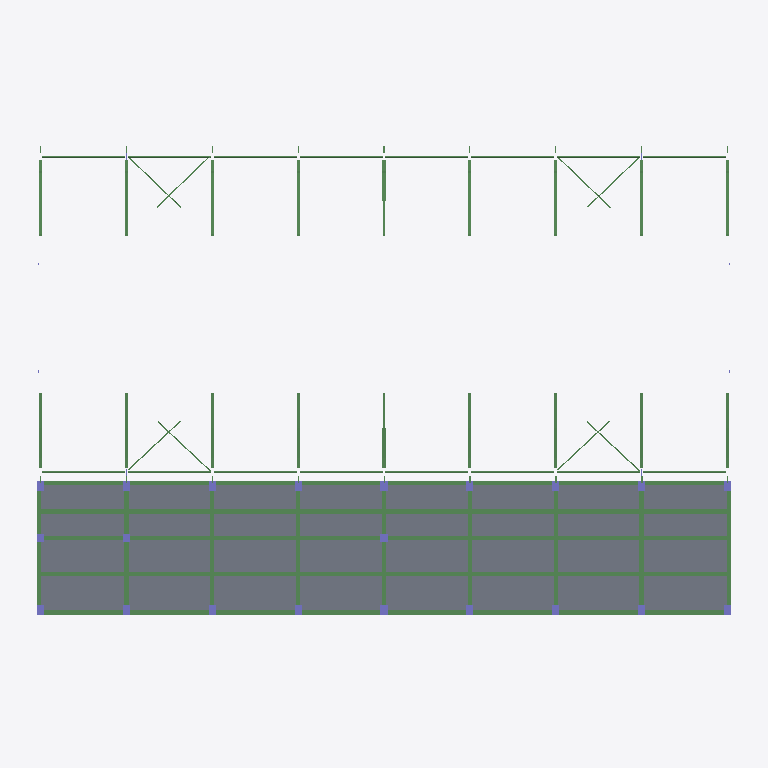
Plan cut of the same IFC building model at storey '8.000' (level 8.00 m, cut at 9.40 m), seen from above with north up, elements coloured by IFC class: 109 beams (green), 21 columns (violet), 1 slab (grey). Cut surfaces are drawn darker.
Extent 49.7 m × 35.0 m × 20.4 m (x, y, z). Storeys (5): 0.000 at 0.00 m; 3.5 at 3.50 m; 6.424 at 6.42 m; 8.000 at 8.00 m; 9.3 at 9.30 m. Elements (578): 314 IfcBeam, 135 IfcColumn, 75 IfcSlab, 54 IfcBuildingElementProxy.

HEADER;
FILE_DESCRIPTION(('ViewDefinition [CoordinationView_V2.0]'),'2;1');
FILE_NAME('项目编号','2026-06-23T16:20:32',(''),(''),'The EXPRESS Data Manager Version 5.02.0100.07 : ','20190327_2315(x64) - Exporter 20.0.0.377 - 备用 UI','');
FILE_SCHEMA(('IFC2X3'));
ENDSEC;
DATA;
#105=IFCPROJECT('1B01Hnzmj8d8KLU5nJKLBZ',#41,'项目编号',$,$,'项目名称','项目状态',(#97),#92);
#36893=IFCSITE('1B01Hnzmj8d8KLU5nJKLBX',#41,'Default',$,$,#36890,$,$,.ELEMENT.,(39,54,57,601318),(116,25,58,795166),0.0,$,$);
#115=IFCBUILDING('1B01Hnzmj8d8KLU5nJKLBY',#41,'',$,$,#32,$,'',.ELEMENT.,$,$,$);
#124=IFCBUILDINGSTOREY('1B01Hnzmj8d8KLU5oihgn0',#41,'0.000',$,'标高:正负零标高',#122,$,'0.000',.ELEMENT.,3.553585E-10);
#130=IFCBUILDINGSTOREY('1B01Hnzmj8d8KLU5oigEX7',#41,'3.5',$,'标高:正负零标高',#129,$,'3.5',.ELEMENT.,3500.0);
#136=IFCBUILDINGSTOREY('1B01Hnzmj8d8KLU5oigEXn',#41,'6.424',$,'标高:正负零标高',#135,$,'6.424',.ELEMENT.,6424.0);
#142=IFCBUILDINGSTOREY('1B01Hnzmj8d8KLU5oigEX8',#41,'8.000',$,'标高:正负零标高',#141,$,'8.000',.ELEMENT.,8000.0);
#148=IFCBUILDINGSTOREY('1B01Hnzmj8d8KLU5oigOa3',#41,'9.3',$,'标高:正负零标高',#147,$,'9.3',.ELEMENT.,9300.0);
#11037=IFCSLAB('1FNJps0tDBAfeWmC3cYhTG',#41,'楼板:结构楼层板:553647',$,'楼板:结构楼层板',#11019,#11035,'553647',.FLOOR.);
#10077=IFCBEAM('1FNJps0tDBAfeWmC3cYgjx',#41,'混凝土-矩形梁:300x900:552580',$,'混凝土-矩形梁:300x900',#10055,#10075,'552580');
#9008=IFCBEAM('1FNJps0tDBAfeWmC3cYgYB',#41,'混凝土-矩形梁:300x900:552308',$,'混凝土-矩形梁:300x900',#9007,#9002,'552308');
#8369=IFCBEAM('1FNJps0tDBAfeWmC3cYgYZ',#41,'混凝土-矩形梁:300x900:552284',$,'混凝土-矩形梁:300x900',#8347,#8367,'552284');
#8415=IFCBEAM('1FNJps0tDBAfeWmC3cYgYX',#41,'混凝土-矩形梁:300x900:552286',$,'混凝土-矩形梁:300x900',#8393,#8413,'552286');
#8556=IFCBEAM('1FNJps0tDBAfeWmC3cYgYT',#41,'混凝土-矩形梁:300x900:552290',$,'混凝土-矩形梁:300x900',#8534,#8554,'552290');
#9985=IFCBEAM('1FNJps0tDBAfeWmC3cYglF',#41,'混凝土-矩形梁:300x900:552496',$,'混凝土-矩形梁:300x900',#9963,#9983,'552496');
#10031=IFCBEAM('1FNJps0tDBAfeWmC3cYgkh',#41,'混凝土-矩形梁:300x900:552532',$,'混凝土-矩形梁:300x900',#10009,#10029,'552532');
#8312=IFCBEAM('1FNJps0tDBAfeWmC3cYgYb',#41,'混凝土-矩形梁:300x900:552282',$,'混凝土-矩形梁:300x900',#8311,#8306,'552282');
#8499=IFCBEAM('1FNJps0tDBAfeWmC3cYgYV',#41,'混凝土-矩形梁:300x900:552288',$,'混凝土-矩形梁:300x900',#8498,#8493,'552288');
#9847=IFCBEAM('1FNJps0tDBAfeWmC3cYgWy',#41,'混凝土-矩形梁:300x600:552387',$,'混凝土-矩形梁:300x600',#9825,#9845,'552387');
#10261=IFCBEAM('1FNJps0tDBAfeWmC3cYghf',#41,'混凝土-矩形梁:300x600:552726',$,'混凝土-矩形梁:300x600',#10239,#10259,'552726');
#9479=IFCBEAM('1FNJps0tDBAfeWmC3cYgXt',#41,'混凝土-矩形梁:300x600:552328',$,'混凝土-矩形梁:300x600',#9457,#9477,'552328');
#9525=IFCBEAM('1FNJps0tDBAfeWmC3cYgXr',#41,'混凝土-矩形梁:300x600:552330',$,'混凝土-矩形梁:300x600',#9503,#9523,'552330');
#10123=IFCBEAM('1FNJps0tDBAfeWmC3cYgif',#41,'混凝土-矩形梁:300x600:552662',$,'混凝土-矩形梁:300x600',#10101,#10121,'552662');
#10169=IFCBEAM('1FNJps0tDBAfeWmC3cYgiM',#41,'混凝土-矩形梁:300x600:552681',$,'混凝土-矩形梁:300x600',#10147,#10167,'552681');
#9433=IFCBEAM('1FNJps0tDBAfeWmC3cYgXv',#41,'混凝土-矩形梁:300x600:552326',$,'混凝土-矩形梁:300x600',#9411,#9431,'552326');
#10215=IFCBEAM('1FNJps0tDBAfeWmC3cYghw',#41,'混凝土-矩形梁:300x600:552709',$,'混凝土-矩形梁:300x600',#10193,#10213,'552709');
#8602=IFCBEAM('1FNJps0tDBAfeWmC3cYgYR',#41,'混凝土-矩形梁:300x600:552292',$,'混凝土-矩形梁:300x600',#8580,#8600,'552292');
#8648=IFCBEAM('1FNJps0tDBAfeWmC3cYgYP',#41,'混凝土-矩形梁:300x600:552294',$,'混凝土-矩形梁:300x600',#8626,#8646,'552294');
#8694=IFCBEAM('1FNJps0tDBAfeWmC3cYgYN',#41,'混凝土-矩形梁:300x600:552296',$,'混凝土-矩形梁:300x600',#8672,#8692,'552296');
#8832=IFCBEAM('1FNJps0tDBAfeWmC3cYgYH',#41,'混凝土-矩形梁:300x600:552302',$,'混凝土-矩形梁:300x600',#8810,#8830,'552302');
#8878=IFCBEAM('1FNJps0tDBAfeWmC3cYgYF',#41,'混凝土-矩形梁:300x600:552304',$,'混凝土-矩形梁:300x600',#8856,#8876,'552304');
#8924=IFCBEAM('1FNJps0tDBAfeWmC3cYgYD',#41,'混凝土-矩形梁:300x600:552306',$,'混凝土-矩形梁:300x600',#8902,#8922,'552306');
#8740=IFCBEAM('1FNJps0tDBAfeWmC3cYgYL',#41,'混凝土-矩形梁:300x600:552298',$,'混凝土-矩形梁:300x600',#8718,#8738,'552298');
#8786=IFCBEAM('1FNJps0tDBAfeWmC3cYgYJ',#41,'混凝土-矩形梁:300x600:552300',$,'混凝土-矩形梁:300x600',#8764,#8784,'552300');
#9939=IFCBEAM('1FNJps0tDBAfeWmC3cYgW4',#41,'混凝土-矩形梁:300x600:552443',$,'混凝土-矩形梁:300x600',#9917,#9937,'552443');
#10445=IFCBEAM('1FNJps0tDBAfeWmC3cYggQ',#41,'混凝土-矩形梁:300x600:552805',$,'混凝土-矩形梁:300x600',#10423,#10443,'552805');
#10629=IFCBEAM('1FNJps0tDBAfeWmC3cYgg9',#41,'混凝土-矩形梁:300x600:552822',$,'混凝土-矩形梁:300x600',#10607,#10627,'552822');
#9617=IFCBEAM('1FNJps0tDBAfeWmC3cYgXn',#41,'混凝土-矩形梁:300x600:552334',$,'混凝土-矩形梁:300x600',#9595,#9615,'552334');
#9755=IFCBEAM('1FNJps0tDBAfeWmC3cYgXh',#41,'混凝土-矩形梁:300x600:552340',$,'混凝土-矩形梁:300x600',#9733,#9753,'552340');
#9801=IFCBEAM('1FNJps0tDBAfeWmC3cYgXf',#41,'混凝土-矩形梁:300x600:552342',$,'混凝土-矩形梁:300x600',#9779,#9799,'552342');
#10353=IFCBEAM('1FNJps0tDBAfeWmC3cYggU',#41,'混凝土-矩形梁:300x600:552801',$,'混凝土-矩形梁:300x600',#10331,#10351,'552801');
#10491=IFCBEAM('1FNJps0tDBAfeWmC3cYggF',#41,'混凝土-矩形梁:300x600:552816',$,'混凝土-矩形梁:300x600',#10469,#10489,'552816');
#10537=IFCBEAM('1FNJps0tDBAfeWmC3cYggD',#41,'混凝土-矩形梁:300x600:552818',$,'混凝土-矩形梁:300x600',#10515,#10535,'552818');
#9709=IFCBEAM('1FNJps0tDBAfeWmC3cYgXj',#41,'混凝土-矩形梁:300x600:552338',$,'混凝土-矩形梁:300x600',#9687,#9707,'552338');
#10399=IFCBEAM('1FNJps0tDBAfeWmC3cYggS',#41,'混凝土-矩形梁:300x600:552803',$,'混凝土-矩形梁:300x600',#10377,#10397,'552803');
#10583=IFCBEAM('1FNJps0tDBAfeWmC3cYggB',#41,'混凝土-矩形梁:300x600:552820',$,'混凝土-矩形梁:300x600',#10561,#10581,'552820');
#9571=IFCBEAM('1FNJps0tDBAfeWmC3cYgXp',#41,'混凝土-矩形梁:300x600:552332',$,'混凝土-矩形梁:300x600',#9549,#9569,'552332');
#9663=IFCBEAM('1FNJps0tDBAfeWmC3cYgXl',#41,'混凝土-矩形梁:300x600:552336',$,'混凝土-矩形梁:300x600',#9641,#9661,'552336');
#10307=IFCBEAM('1FNJps0tDBAfeWmC3cYggW',#41,'混凝土-矩形梁:300x600:552799',$,'混凝土-矩形梁:300x600',#10285,#10305,'552799');
#9065=IFCBEAM('1FNJps0tDBAfeWmC3cYgY9',#41,'混凝土-矩形梁:300x600:552310',$,'混凝土-矩形梁:300x600',#9043,#9063,'552310');
#9111=IFCBEAM('1FNJps0tDBAfeWmC3cYgY7',#41,'混凝土-矩形梁:300x600:552312',$,'混凝土-矩形梁:300x600',#9089,#9109,'552312');
#9157=IFCBEAM('1FNJps0tDBAfeWmC3cYgY5',#41,'混凝土-矩形梁:300x600:552314',$,'混凝土-矩形梁:300x600',#9135,#9155,'552314');
#9295=IFCBEAM('1FNJps0tDBAfeWmC3cYgX$',#41,'混凝土-矩形梁:300x600:552320',$,'混凝土-矩形梁:300x600',#9273,#9293,'552320');
#9341=IFCBEAM('1FNJps0tDBAfeWmC3cYgXz',#41,'混凝土-矩形梁:300x600:552322',$,'混凝土-矩形梁:300x600',#9319,#9339,'552322');
#9387=IFCBEAM('1FNJps0tDBAfeWmC3cYgXx',#41,'混凝土-矩形梁:300x600:552324',$,'混凝土-矩形梁:300x600',#9365,#9385,'552324');
#9893=IFCBEAM('1FNJps0tDBAfeWmC3cYgWR',#41,'混凝土-矩形梁:300x600:552420',$,'混凝土-矩形梁:300x600',#9871,#9891,'552420');
#9203=IFCBEAM('1FNJps0tDBAfeWmC3cYgY3',#41,'混凝土-矩形梁:300x600:552316',$,'混凝土-矩形梁:300x600',#9181,#9201,'552316');
#9249=IFCBEAM('1FNJps0tDBAfeWmC3cYgY1',#41,'混凝土-矩形梁:300x600:552318',$,'混凝土-矩形梁:300x600',#9227,#9247,'552318');
#23188=IFCBEAM('0DKbCl2H58YvK$smTGuGtF',#41,'圆管梁:Φ121x5:599576',$,'圆管梁:Φ121x5',#23158,#23186,'599576');
#23296=IFCBEAM('0DKbCl2H58YvK$smTGuGtB',#41,'圆管梁:Φ121x5:599580',$,'圆管梁:Φ121x5',#23266,#23294,'599580');
#23350=IFCBEAM('0DKbCl2H58YvK$smTGuGt9',#41,'圆管梁:Φ121x5:599582',$,'圆管梁:Φ121x5',#23320,#23348,'599582');
#23404=IFCBEAM('0DKbCl2H58YvK$smTGuGtt',#41,'圆管梁:Φ121x5:599584',$,'圆管梁:Φ121x5',#23374,#23402,'599584');
#23512=IFCBEAM('0DKbCl2H58YvK$smTGuGtp',#41,'圆管梁:Φ121x5:599588',$,'圆管梁:Φ121x5',#23482,#23510,'599588');
#23458=IFCBEAM('0DKbCl2H58YvK$smTGuGtr',#41,'圆管梁:Φ121x5:599586',$,'圆管梁:Φ121x5',#23428,#23456,'599586');
#23620=IFCBEAM('0DKbCl2H58YvK$smTGuGt$',#41,'圆管梁:Φ121x5:599592',$,'圆管梁:Φ121x5',#23590,#23618,'599592');
#23566=IFCBEAM('0DKbCl2H58YvK$smTGuGtn',#41,'圆管梁:Φ121x5:599590',$,'圆管梁:Φ121x5',#23536,#23564,'599590');
#23674=IFCBEAM('0DKbCl2H58YvK$smTGuGtz',#41,'圆管梁:Φ121x5:599594',$,'圆管梁:Φ121x5',#23644,#23672,'599594');
#23728=IFCBEAM('0DKbCl2H58YvK$smTGuGtx',#41,'圆管梁:Φ121x5:599596',$,'圆管梁:Φ121x5',#23698,#23726,'599596');
#23836=IFCBEAM('0DKbCl2H58YvK$smTGuGtd',#41,'圆管梁:Φ121x5:599600',$,'圆管梁:Φ121x5',#23806,#23834,'599600');
#23782=IFCBEAM('0DKbCl2H58YvK$smTGuGtv',#41,'圆管梁:Φ121x5:599598',$,'圆管梁:Φ121x5',#23752,#23780,'599598');
#23890=IFCBEAM('0DKbCl2H58YvK$smTGuGtb',#41,'圆管梁:Φ121x5:599602',$,'圆管梁:Φ121x5',#23860,#23888,'599602');
#23944=IFCBEAM('0DKbCl2H58YvK$smTGuGtZ',#41,'圆管梁:Φ121x5:599604',$,'圆管梁:Φ121x5',#23914,#23942,'599604');
#23998=IFCBEAM('0DKbCl2H58YvK$smTGuGtX',#41,'圆管梁:Φ121x5:599606',$,'圆管梁:Φ121x5',#23968,#23996,'599606');
#23242=IFCBEAM('0DKbCl2H58YvK$smTGuGtD',#41,'圆管梁:Φ121x5:599578',$,'圆管梁:Φ121x5',#23212,#23240,'599578');
#15833=IFCBEAM('3B4dkAOQ5D2ex8Zp_j83Mq',#41,'变截面H型钢梁:H(600/450)X220X6X12:595087',$,'变截面H型钢梁:H(600/450)X220X6X12',#15832,#15823,'595087');
#16030=IFCBEAM('3B4dkAOQ5D2ex8Zp_j83Mi',#41,'变截面H型钢梁:H(600/450)X220X6X12:595095',$,'变截面H型钢梁:H(600/450)X220X6X12',#16029,#16020,'595095');
#11520=IFCBEAM('2iiYZ4UbHFtQTURwMyiW4P',#41,'变截面H型钢梁:H(600/450)X220X6X12:575426',$,'变截面H型钢梁:H(600/450)X220X6X12',#11519,#11510,'575426');
#14408=IFCBEAM('3B4dkAOQ5D2ex8Zp_j83AX',#41,'变截面H型钢梁:H(600/450)X220X6X12:594842',$,'变截面H型钢梁:H(600/450)X220X6X12',#14407,#14398,'594842');
#14883=IFCBEAM('3B4dkAOQ5D2ex8Zp_j83KW',#41,'变截面H型钢梁:H(600/450)X220X6X12:594971',$,'变截面H型钢梁:H(600/450)X220X6X12',#14882,#14873,'594971');
#15358=IFCBEAM('3B4dkAOQ5D2ex8Zp_j83Lk',#41,'变截面H型钢梁:H(600/450)X220X6X12:595029',$,'变截面H型钢梁:H(600/450)X220X6X12',#15357,#15348,'595029');
#16308=IFCBEAM('3B4dkAOQ5D2ex8Zp_j83No',#41,'变截面H型钢梁:H(600/450)X220X6X12:595145',$,'变截面H型钢梁:H(600/450)X220X6X12',#16307,#16298,'595145');
#16783=IFCBEAM('3B4dkAOQ5D2ex8Zp_j83Gu',#41,'变截面H型钢梁:H(600/450)X220X6X12:595203',$,'变截面H型钢梁:H(600/450)X220X6X12',#16782,#16773,'595203');
#17258=IFCBEAM('3B4dkAOQ5D2ex8Zp_j83G6',#41,'变截面H型钢梁:H(600/450)X220X6X12:595261',$,'变截面H型钢梁:H(600/450)X220X6X12',#17257,#17248,'595261');
#17733=IFCBEAM('3B4dkAOQ5D2ex8Zp_j83HC',#41,'变截面H型钢梁:H(600/450)X220X6X12:595319',$,'变截面H型钢梁:H(600/450)X220X6X12',#17732,#17723,'595319');
#11977=IFCBEAM('2iiYZ4UbHFtQTURwMyiYS1',#41,'变截面H型钢梁:H(600/450)X220X6X12:582106',$,'变截面H型钢梁:H(600/450)X220X6X12',#11976,#11967,'582106');
#14605=IFCBEAM('3B4dkAOQ5D2ex8Zp_j83AP',#41,'变截面H型钢梁:H(600/450)X220X6X12:594850',$,'变截面H型钢梁:H(600/450)X220X6X12',#14604,#14595,'594850');
#15080=IFCBEAM('3B4dkAOQ5D2ex8Zp_j83KO',#41,'变截面H型钢梁:H(600/450)X220X6X12:594979',$,'变截面H型钢梁:H(600/450)X220X6X12',#15079,#15070,'594979');
#15555=IFCBEAM('3B4dkAOQ5D2ex8Zp_j83Lc',#41,'变截面H型钢梁:H(600/450)X220X6X12:595037',$,'变截面H型钢梁:H(600/450)X220X6X12',#15554,#15545,'595037');
#16505=IFCBEAM('3B4dkAOQ5D2ex8Zp_j83Ng',#41,'变截面H型钢梁:H(600/450)X220X6X12:595153',$,'变截面H型钢梁:H(600/450)X220X6X12',#16504,#16495,'595153');
#16980=IFCBEAM('3B4dkAOQ5D2ex8Zp_j83Gm',#41,'变截面H型钢梁:H(600/450)X220X6X12:595211',$,'变截面H型钢梁:H(600/450)X220X6X12',#16979,#16970,'595211');
#17455=IFCBEAM('3B4dkAOQ5D2ex8Zp_j83H_',#41,'变截面H型钢梁:H(600/450)X220X6X12:595269',$,'变截面H型钢梁:H(600/450)X220X6X12',#17454,#17445,'595269');
#18022=IFCBEAM('3B4dkAOQ5D2ex8Zp_j83H4',#41,'变截面H型钢梁:H(600/450)X220X6X12:595327',$,'变截面H型钢梁:H(600/450)X220X6X12',#18021,#18012,'595327');
#11826=IFCBEAM('2iiYZ4UbHFtQTURwMyiXd8',#41,'热轧H型钢梁:H450x200x6x10:581395',$,'热轧H型钢梁:H450x200x6x10',#11804,#11824,'581395');
#12232=IFCBEAM('2iiYZ4UbHFtQTURwMyiYSx',#41,'热轧H型钢梁:H450x200x6x10:582112',$,'热轧H型钢梁:H450x200x6x10',#12210,#12230,'582112');
#14559=IFCBEAM('3B4dkAOQ5D2ex8Zp_j83AR',#41,'热轧H型钢梁:H450x200x6x10:594848',$,'热轧H型钢梁:H450x200x6x10',#14537,#14557,'594848');
#14756=IFCBEAM('3B4dkAOQ5D2ex8Zp_j83AJ',#41,'热轧H型钢梁:H450x200x6x10:594856',$,'热轧H型钢梁:H450x200x6x10',#14734,#14754,'594856');
#15034=IFCBEAM('3B4dkAOQ5D2ex8Zp_j83KQ',#41,'热轧H型钢梁:H450x200x6x10:594977',$,'热轧H型钢梁:H450x200x6x10',#15012,#15032,'594977');
#15231=IFCBEAM('3B4dkAOQ5D2ex8Zp_j83KI',#41,'热轧H型钢梁:H450x200x6x10:594985',$,'热轧H型钢梁:H450x200x6x10',#15209,#15229,'594985');
#15509=IFCBEAM('3B4dkAOQ5D2ex8Zp_j83LW',#41,'热轧H型钢梁:H450x200x6x10:595035',$,'热轧H型钢梁:H450x200x6x10',#15487,#15507,'595035');
#15706=IFCBEAM('3B4dkAOQ5D2ex8Zp_j83LO',#41,'热轧H型钢梁:H450x200x6x10:595043',$,'热轧H型钢梁:H450x200x6x10',#15684,#15704,'595043');
#16459=IFCBEAM('3B4dkAOQ5D2ex8Zp_j83Nq',#41,'热轧H型钢梁:H450x200x6x10:595151',$,'热轧H型钢梁:H450x200x6x10',#16437,#16457,'595151');
#16656=IFCBEAM('3B4dkAOQ5D2ex8Zp_j83Ni',#41,'热轧H型钢梁:H450x200x6x10:595159',$,'热轧H型钢梁:H450x200x6x10',#16634,#16654,'595159');
#16934=IFCBEAM('3B4dkAOQ5D2ex8Zp_j83Go',#41,'热轧H型钢梁:H450x200x6x10:595209',$,'热轧H型钢梁:H450x200x6x10',#16912,#16932,'595209');
#17131=IFCBEAM('3B4dkAOQ5D2ex8Zp_j83Gg',#41,'热轧H型钢梁:H450x200x6x10:595217',$,'热轧H型钢梁:H450x200x6x10',#17109,#17129,'595217');
#17409=IFCBEAM('3B4dkAOQ5D2ex8Zp_j83Hu',#41,'热轧H型钢梁:H450x200x6x10:595267',$,'热轧H型钢梁:H450x200x6x10',#17387,#17407,'595267');
#17606=IFCBEAM('3B4dkAOQ5D2ex8Zp_j83Hm',#41,'热轧H型钢梁:H450x200x6x10:595275',$,'热轧H型钢梁:H450x200x6x10',#17584,#17604,'595275');
#17884=IFCBEAM('3B4dkAOQ5D2ex8Zp_j83H6',#41,'热轧H型钢梁:H450x200x6x10:595325',$,'热轧H型钢梁:H450x200x6x10',#17862,#17882,'595325');
#18183=IFCBEAM('3B4dkAOQ5D2ex8Zp_j83I_',#41,'热轧H型钢梁:H450x200x6x10:595333',$,'热轧H型钢梁:H450x200x6x10',#18161,#18181,'595333');
#28615=IFCBEAM('0DKbCl2H58YvK$smTGuHr$',#41,'角钢梁:L90x6:603816',$,'角钢梁:L90x6',#28614,#28605,'603816');
#27064=IFCBEAM('0DKbCl2H58YvK$smTGuHt0',#41,'角钢梁:L90x6:603671',$,'角钢梁:L90x6',#27063,#27054,'603671');
#28344=IFCBEAM('0DKbCl2H58YvK$smTGuHrI',#41,'角钢梁:L90x6:603781',$,'角钢梁:L90x6',#28343,#28334,'603781');
#28129=IFCBEAM('0DKbCl2H58YvK$smTGuHsa',#41,'角钢梁:L90x6:603763',$,'角钢梁:L90x6',#28128,#28119,'603763');
#28559=IFCBEAM('0DKbCl2H58YvK$smTGuHr0',#41,'角钢梁:L90x6:603799',$,'角钢梁:L90x6',#28558,#28549,'603799');
#29951=IFCBEAM('0DKbCl2H58YvK$smTGuHnP',#41,'角钢梁:L90x6:604046',$,'角钢梁:L90x6',#29950,#29941,'604046');
#27008=IFCBEAM('0DKbCl2H58YvK$smTGuHtI',#41,'角钢梁:L90x6:603653',$,'角钢梁:L90x6',#27007,#26998,'603653');
#30156=IFCBEAM('0DKbCl2H58YvK$smTGuHFY',#41,'角钢梁:L90x6:604213',$,'角钢梁:L90x6',#30155,#30146,'604213');
#5379=IFCCOLUMN('1FNJps0tDBAfeWmC3cYgPz',#41,'混凝土-矩形-柱:500x700mm:549762',$,'混凝土-矩形-柱:500x700mm',#5378,#5373,'549762');
#4951=IFCCOLUMN('1FNJps0tDBAfeWmC3cYgS8',#41,'混凝土-矩形-柱:500x700mm:549623',$,'混凝土-矩形-柱:500x700mm',#4950,#4947,'549623');
#5096=IFCCOLUMN('1FNJps0tDBAfeWmC3cYgQ3',#41,'混凝土-矩形-柱:500x700mm:549756',$,'混凝土-矩形-柱:500x700mm',#5095,#5090,'549756');
#5165=IFCCOLUMN('1FNJps0tDBAfeWmC3cYgQ1',#41,'混凝土-矩形-柱:500x700mm:549758',$,'混凝土-矩形-柱:500x700mm',#5164,#5161,'549758');
#5234=IFCCOLUMN('1FNJps0tDBAfeWmC3cYgP$',#41,'混凝土-矩形-柱:500x700mm:549760',$,'混凝土-矩形-柱:500x700mm',#5233,#5230,'549760');
#5495=IFCCOLUMN('1FNJps0tDBAfeWmC3cYgPv',#41,'混凝土-矩形-柱:500x700mm:549766',$,'混凝土-矩形-柱:500x700mm',#5494,#5491,'549766');
#5437=IFCCOLUMN('1FNJps0tDBAfeWmC3cYgPx',#41,'混凝土-矩形-柱:500x700mm:549764',$,'混凝土-矩形-柱:500x700mm',#5436,#5433,'549764');
#5553=IFCCOLUMN('1FNJps0tDBAfeWmC3cYgPt',#41,'混凝土-矩形-柱:500x700mm:549768',$,'混凝土-矩形-柱:500x700mm',#5552,#5549,'549768');
#5622=IFCCOLUMN('1FNJps0tDBAfeWmC3cYgPr',#41,'混凝土-矩形-柱:500x700mm:549770',$,'混凝土-矩形-柱:500x700mm',#5621,#5618,'549770');
#15984=IFCBEAM('3B4dkAOQ5D2ex8Zp_j83Mk',#41,'热轧H型钢梁:H450x200x6x10:595093',$,'热轧H型钢梁:H450x200x6x10',#15962,#15982,'595093');
#16181=IFCBEAM('3B4dkAOQ5D2ex8Zp_j83Mc',#41,'热轧H型钢梁:H450x200x6x10:595101',$,'热轧H型钢梁:H450x200x6x10',#16159,#16179,'595101');
#6340=IFCCOLUMN('1FNJps0tDBAfeWmC3cYg2b',#41,'混凝土-矩形-柱:500x700mm:550234',$,'混凝土-矩形-柱:500x700mm',#6339,#6336,'550234');
#6282=IFCCOLUMN('1FNJps0tDBAfeWmC3cYg2p',#41,'混凝土-矩形-柱:500x700mm:550220',$,'混凝土-矩形-柱:500x700mm',#6281,#6276,'550220');
#13507=IFCCOLUMN('2qoTZdPmD1S8IGj8gAhhmy',#41,'混凝土-矩形-柱:500x500mm:591140',$,'混凝土-矩形-柱:500x500mm',#13506,#13501,'591140');
#13566=IFCCOLUMN('2qoTZdPmD1S8IGj8gAhh$R',#41,'混凝土-矩形-柱:500x500mm:591555',$,'混凝土-矩形-柱:500x500mm',#13565,#13562,'591555');
ENDSEC;
